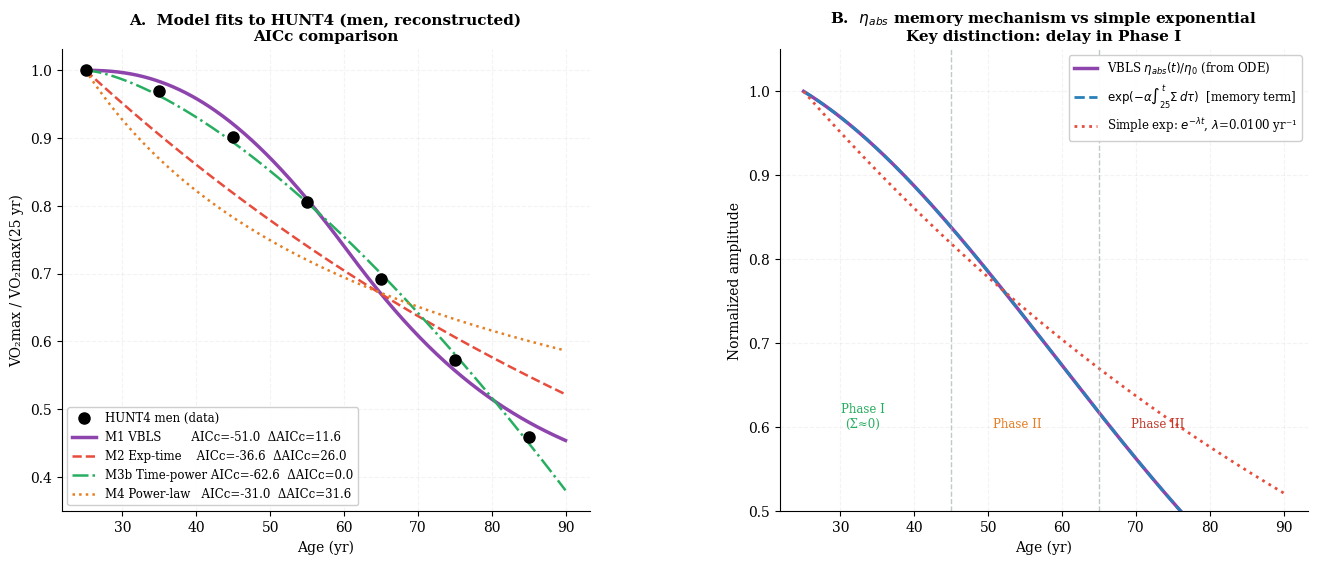

Write Python code to recreate this figure.
"""
=================================================================
  VBLS — Viability Boundaries of Living Systems
  Author:     Vasiliy Avdeev (independent researcher)
  Monograph:  VBLS_THEORY
=================================================================

  Copyright (c) 2026 Vasiliy Avdeev.  All rights reserved.

  This work is licensed under the Creative Commons Attribution-NonCommercial-
  NoDerivatives 4.0 International License (CC BY-NC-ND 4.0).

  You are free to:
    Share — copy and redistribute the material in any medium or format
    The licensor cannot revoke these freedoms as long as you follow the
    license terms.

  Under the following terms:
    Attribution    — You must give appropriate credit, provide a link to
                     the license, and indicate if changes were made.  You
                     may do so in any reasonable manner, but not in any way
                     that suggests the licensor endorses you or your use.
    NonCommercial  — You may not use the material for commercial purposes.
    NoDerivatives  — If you remix, transform, or build upon the material,
                     you may not distribute the modified material.
    No additional restrictions — You may not apply legal terms or
                     technological measures that legally restrict others
                     from doing anything the license permits.

  Notices:
    You do not have to comply with the license for elements of the material
    in the public domain or where your use is permitted by an applicable
    exception or limitation.

    No warranties are given.  The license may not give you all of the
    permissions necessary for your intended use.  For example, other rights
    such as publicity, privacy, or moral rights may limit how you use the
    material.

  Full license text:        https://creativecommons.org/licenses/by-nc-nd/4.0/legalcode
  Human-readable summary:   https://creativecommons.org/licenses/by-nc-nd/4.0/

  SPDX-License-Identifier: CC-BY-NC-ND-4.0
=================================================================
mde_hunt_aic.py
VBLS — Appendix D.2.9 — AIC comparison
eta_abs ~ exp(-alpha*int(Sigma)) vs simple exponential and alternatives

Models:
  M1  VBLS          1 - k * DeltaSigma(t)^beta        2 params (k, beta)
                    DeltaSigma(t) from ODE, pre-calibrated — NOT fit to HUNT
  M2  Exp-time      exp(-lambda*(t-25))                1 param  (lambda)
  M3  Exp-mapped    1 - k * (exp(lambda*(t-25))-1)^beta 3 params (k, beta, lambda)
  M4  Power-law     (25/t)^gamma                       1 param  (gamma)

Selection criterion: AICc (Akaike corrected for small samples)
Data: HUNT4 men — 7 age groups (25, 35, 45, 55, 65, 75, 85 yr)
      reconstructed from Stensvold et al. (2020) Prog.Cardiovasc.Dis. 63:85-91
"""

import numpy as np
from scipy.integrate import solve_ivp
from scipy.optimize import minimize
import matplotlib
matplotlib.use('Agg')
import matplotlib.pyplot as plt

# ── VBLS parameters (human calibration, April 2026) ───────────────────────────
MU, LAM = 1.50, 0.30
SIGMA0  = 0.0162
ALPHA   = 0.030
NU0, NU = 0.006, 0.060
RHO     = 0.002
E_STAR  = 0.04
E0      = 0.10
E_RANGE = E0 - E_STAR

# ── External functions ─────────────────────────────────────────────────────────
def Phi_in(t):
    growth  = 1.0 - np.exp(-t / 10.0)
    decline = np.exp(-max(0.0, t - 60.0) / 30.0)
    return growth * decline

def Phi_cap(t):
    baseline    = 0.003
    age_decline = max(0.0, t - 40.0) * 0.008
    return baseline * np.exp(-age_decline)

# ── VBLS ODE simulation ────────────────────────────────────────────────────────
def vbls_run(t_end=140, n=15000):
    def rhs(t, y):
        E = max(y[0], 0.0)
        S = max(y[1], 0.0)
        e = max(min(y[2], 1.0), 0.0)
        R = max(min(y[3], 1.0), 0.0)
        F = MU * E**2 + LAM * E
        g_E = max(0.0, min(1.0, (E - E_STAR) / E_RANGE))
        return [
            e * Phi_in(t) - F,
            max(0.0, SIGMA0 * F - R * Phi_cap(t)),
            -ALPHA * S * e,
            -NU0 * R - NU * S * R + RHO * g_E * (1.0 - S) * (1.0 - R),
        ]
    return solve_ivp(rhs, (0, t_end), [E0, 0.01, 0.96, 0.99],
                     t_eval=np.linspace(0, t_end, n),
                     method='RK45', rtol=1e-8, atol=1e-10)

print("Running VBLS simulation...")
sol  = vbls_run()
t_   = sol.t
Sig_ = sol.y[1]
eta_ = sol.y[2]
print("  Done.")

# ── HUNT4 data (reconstructed from Stensvold et al. 2020) ─────────────────────
AGES    = np.array([25, 35, 45, 55, 65, 75, 85], dtype=float)
N_DATA  = len(AGES)

k_arr     = np.arange(6)
d_men_pct = 3.0 + 4.15 * k_arr - 0.15 * k_arr**2   # quadratic fit to published deciles

def cumulative(d_pct):
    traj = [1.0]
    for d in d_pct:
        traj.append(traj[-1] * (1 - d / 100))
    return np.array(traj)

VO2_OBS = cumulative(d_men_pct)
print(f"\nHUNT4 men (reconstructed):")
for a, v in zip(AGES, VO2_OBS):
    print(f"  age {int(a):3d}: {v:.4f}")

# ── AICc helper ───────────────────────────────────────────────────────────────
def aicc(rss, n, k):
    """
    AICc = n*ln(RSS/n) + 2k + 2k(k+1)/(n-k-1)
    Uses Gaussian MLE; RSS = sum of squared residuals.
    """
    aic = n * np.log(rss / n) + 2 * k
    corr = 2 * k * (k + 1) / max(n - k - 1, 1)
    return aic + corr

# ── M1: VBLS ──────────────────────────────────────────────────────────────────
Sig25 = float(np.interp(25, t_, Sig_))
eta25 = float(np.interp(25, t_, eta_))

def dsig(ages):
    return np.array([max(float(np.interp(a, t_, Sig_)) - Sig25, 0.0) for a in ages])

def m1_pred(k, b, ages=AGES):
    ds = dsig(ages)
    return np.array([max(1.0 - k * s**b, 0.0) for s in ds])

def m1_loss(p):
    return np.sum((m1_pred(*p) - VO2_OBS)**2)

r1   = minimize(m1_loss, [0.39, 0.43], method='Nelder-Mead',
                options={'xatol': 1e-10, 'fatol': 1e-12, 'maxiter': 20000})
k1, b1 = r1.x
pred1  = m1_pred(k1, b1)
rss1   = float(np.sum((pred1 - VO2_OBS)**2))
rmse1  = float(np.sqrt(rss1 / N_DATA))
aic1   = aicc(rss1, N_DATA, 2)

# ── M2: pure exponential in time ──────────────────────────────────────────────
def m2_pred(lam, ages=AGES):
    return np.exp(-lam * (ages - 25))

def m2_loss(p):
    return np.sum((m2_pred(p[0]) - VO2_OBS)**2)

r2    = minimize(m2_loss, [0.007], method='Nelder-Mead',
                 options={'xatol': 1e-10, 'fatol': 1e-12, 'maxiter': 20000})
lam2  = float(r2.x[0])
pred2 = m2_pred(lam2)
rss2  = float(np.sum((pred2 - VO2_OBS)**2))
rmse2 = float(np.sqrt(rss2 / N_DATA))
aic2  = aicc(rss2, N_DATA, 1)

# ── M3: mapped exponential (same form as M1, free lambda) ─────────────────────
def m3_pred(k, b, lam, ages=AGES):
    x = np.array([max(np.exp(lam * (a - 25)) - 1.0, 0.0) for a in ages])
    return np.array([max(1.0 - k * xi**b, 0.0) for xi in x])

def m3_loss(p):
    return np.sum((m3_pred(*p) - VO2_OBS)**2)

r3       = minimize(m3_loss, [0.20, 0.40, 0.01], method='Nelder-Mead',
                    options={'xatol': 1e-10, 'fatol': 1e-12, 'maxiter': 20000})
k3, b3, l3 = r3.x
pred3    = m3_pred(k3, b3, l3)
rss3     = float(np.sum((pred3 - VO2_OBS)**2))
rmse3    = float(np.sqrt(rss3 / N_DATA))
aic3     = aicc(rss3, N_DATA, 3)

# ── M4: power law ─────────────────────────────────────────────────────────────
def m4_pred(gamma, ages=AGES):
    return np.array([(25.0 / a)**gamma for a in ages])

def m4_loss(p):
    return np.sum((m4_pred(p[0]) - VO2_OBS)**2)

r4    = minimize(m4_loss, [0.15], method='Nelder-Mead',
                 options={'xatol': 1e-10, 'fatol': 1e-12, 'maxiter': 20000})
gam4  = float(r4.x[0])
pred4 = m4_pred(gam4)
rss4  = float(np.sum((pred4 - VO2_OBS)**2))
rmse4 = float(np.sqrt(rss4 / N_DATA))
aic4  = aicc(rss4, N_DATA, 1)

# ── Summary table ─────────────────────────────────────────────────────────────
models = [
    ("M1 VBLS (k, beta)",         2, rss1, rmse1, aic1, pred1),
    ("M2 Exp-time (lambda)",       1, rss2, rmse2, aic2, pred2),
    ("M3 Exp-mapped (k, beta, l)", 3, rss3, rmse3, aic3, pred3),
    ("M4 Power-law (gamma)",       1, rss4, rmse4, aic4, pred4),
]
best_aic = min(m[4] for m in models)

print("\n" + "="*72)
print(f"  AIC comparison  |  HUNT4 men (n={N_DATA})  |  baseline t_B = 76.9 yr")
print("="*72)
print(f"  {'Model':<35} {'p':>3} {'RMSE':>8} {'AICc':>9} {'ΔAICc':>8}")
print("-"*72)
for name, p, rss, rmse, aic, _ in models:
    print(f"  {name:<35} {p:>3} {rmse:>8.5f} {aic:>9.2f} {aic-best_aic:>8.2f}")
print("="*72)
print(f"\n  Best model by AICc: {models[np.argmin([m[4] for m in models])][0]}")
print(f"\n  Key comparisons (relative to M1 VBLS):")
print(f"  M2 vs M1: ΔAICc = {aic2-aic1:.1f}  {'→ no support for M2' if aic2-aic1 > 10 else '→ weak evidence' if aic2-aic1 > 4 else ''}")
print(f"  M3 vs M1: ΔAICc = {aic3-aic1:.1f}  (M3 has 1 extra param vs M1; check for degeneracy)")
print(f"\n  M1 params: k={k1:.4f}, beta={b1:.4f}")
print(f"  M2 params: lambda={lam2:.8f} yr-1")
print(f"  M3 params: k={k3:.4f}, beta={b3:.4f}, lambda={l3:.10f} yr-1  [A=k*lam^b={k3*l3**b3:.6f}]")
print(f"  M4 params: gamma={gam4:.4f}")

# ── M3b: explicit power-law in (t-25) — what M3 degenerates to ────────────────
# M3b: 1 - A*(t-25)^beta  (2 params)
def m3b_pred(A, b, ages=AGES):
    return np.array([max(1.0 - A * (a - 25)**b, 0.0) for a in ages])

def m3b_loss(p):
    return np.sum((m3b_pred(*p) - VO2_OBS)**2)

r3b       = minimize(m3b_loss, [0.001, 1.5], method='Nelder-Mead',
                     options={'xatol': 1e-10, 'fatol': 1e-12, 'maxiter': 20000})
A3b, b3b  = r3b.x
pred3b    = m3b_pred(A3b, b3b)
rss3b     = float(np.sum((pred3b - VO2_OBS)**2))
rmse3b    = float(np.sqrt(rss3b / N_DATA))
aic3b     = aicc(rss3b, N_DATA, 2)

print(f"\nM3b Time-power-law (A, beta): A={A3b:.6f}, beta={b3b:.4f}")
print(f"  RSS={rss3b:.6f}, RMSE={rmse3b:.4f}, AICc={aic3b:.2f}")

# Confirm M3 degeneracy: compare M3 prediction vs M3b prediction
print(f"\n  M3 vs M3b degeneracy check (should be near-identical):")
for a, p3, p3b_ in zip(AGES, pred3, pred3b):
    print(f"  age {int(a):3d}: M3={p3:.4f}  M3b={p3b_:.4f}  diff={abs(p3-p3b_):.6f}")

# Full comparison including M3b
all_models = models + [("M3b Time-power (A,beta)", 2, rss3b, rmse3b, aic3b, pred3b)]
best_aic2  = min(m[4] for m in all_models)
print("\n" + "="*72)
print(f"  AIC comparison (including M3b)  |  HUNT4 men (n={N_DATA})")
print("="*72)
print(f"  {'Model':<35} {'p':>3} {'RMSE':>8} {'AICc':>9} {'ΔAICc':>8}")
print("-"*72)
for name, p, rss, rmse, aic, _ in all_models:
    print(f"  {name:<35} {p:>3} {rmse:>8.5f} {aic:>9.2f} {aic-best_aic2:>8.2f}")
print("="*72)

# ── eta_abs shape analysis ─────────────────────────────────────────────────────
# Compare cumulative integral of Sigma vs linear time
print(f"\n  Shape of int(Sigma) vs linear t:")
for a in AGES:
    s = float(np.interp(a, t_, Sig_))
    # integral of Sigma from 25 to a using trapz
    mask = (t_ >= 25) & (t_ <= a)
    if mask.sum() > 1:
        int_s = float(np.trapz(Sig_[mask], t_[mask]))
    else:
        int_s = 0.0
    eta_vbls_val = float(np.interp(a, t_, eta_)) / eta25
    eta_simp_val = np.exp(-lam2 * (a - 25))
    print(f"  age {int(a):3d}: Sigma={s:.4f}  int(Sigma)={int_s:.4f}  "
          f"eta_VBLS={eta_vbls_val:.4f}  eta_simp={eta_simp_val:.4f}")

# ── Figure ────────────────────────────────────────────────────────────────────
plt.rcParams.update({
    'font.family':     'DejaVu Serif',
    'font.size':       10,
    'axes.titlesize':  11,
    'axes.labelsize':  10,
    'axes.spines.top': False,
    'axes.spines.right': False,
    'axes.grid':       True,
    'grid.alpha':      0.15,
    'grid.linestyle':  '--',
    'figure.dpi':      150,
})

fig, axes = plt.subplots(1, 2, figsize=(14, 6))
fig.subplots_adjust(left=0.08, right=0.97, top=0.88, bottom=0.11, wspace=0.36)

AGES_FINE = np.linspace(25, 90, 400)

# Panel A — model fits
ax = axes[0]
dsig_fine  = dsig(AGES_FINE)
vo2_m1     = np.array([max(1.0 - k1 * s**b1, 0.0) for s in dsig_fine])
vo2_m2     = m2_pred(lam2, AGES_FINE)
vo2_m3b    = m3b_pred(A3b, b3b, AGES_FINE)
vo2_m4     = m4_pred(gam4, AGES_FINE)

ax.plot(AGES,      VO2_OBS,  'ko',  ms=8, zorder=6, label='HUNT4 men (data)')
ax.plot(AGES_FINE, vo2_m1,   '-',   color='#8e44ad', lw=2.5,
        label=f'M1 VBLS        AICc={aic1:.1f}  ΔAICc={aic1-aic3b:.1f}')
ax.plot(AGES_FINE, vo2_m2,   '--',  color='#e74c3c', lw=1.8,
        label=f'M2 Exp-time    AICc={aic2:.1f}  ΔAICc={aic2-aic3b:.1f}')
ax.plot(AGES_FINE, vo2_m3b,  '-.',  color='#27ae60', lw=1.8,
        label=f'M3b Time-power AICc={aic3b:.1f}  ΔAICc={aic3b-aic3b:.1f}')
ax.plot(AGES_FINE, vo2_m4,   ':',   color='#e67e22', lw=1.8,
        label=f'M4 Power-law   AICc={aic4:.1f}  ΔAICc={aic4-aic3b:.1f}')
ax.set_xlabel('Age (yr)')
ax.set_ylabel('VO₂max / VO₂max(25 yr)')
ax.set_title('A.  Model fits to HUNT4 (men, reconstructed)\nAICc comparison', fontweight='bold')
ax.legend(fontsize=8.5, framealpha=0.95, loc='lower left')

# Panel B — eta_abs shape
ax = axes[1]
mask_plot = (t_ >= 25) & (t_ <= 90)
t_plot    = t_[mask_plot]
eta_norm  = eta_[mask_plot] / eta25

# Simple exponential best-fit to VO2max
eta_simp  = np.exp(-lam2 * (t_plot - 25))

# Pure memory-mechanism term exp(-alpha * int Sigma)
int_sig   = np.array([
    float(np.trapz(Sig_[(t_ >= 25) & (t_ <= a)],
                   t_[(t_ >= 25) & (t_ <= a)])) if np.sum((t_ >= 25) & (t_ <= a)) > 1 else 0.0
    for a in t_plot
])
eta_mem   = np.exp(-ALPHA * int_sig)

ax.plot(t_plot, eta_norm,  '-',  color='#8e44ad', lw=2.5,
        label=r'VBLS $\eta_{abs}(t)/\eta_0$ (from ODE)')
ax.plot(t_plot, eta_mem,   '--', color='#2980b9', lw=2.0,
        label=r'$\exp(-\alpha\int_{25}^t\Sigma\,d\tau)$  [memory term]')
ax.plot(t_plot, eta_simp,  ':',  color='#e74c3c', lw=2.0,
        label=f'Simple exp: $e^{{-\\lambda t}}$, $\\lambda$={lam2:.4f} yr⁻¹')

ax.axvline(45, color='#95a5a6', lw=1.0, ls='--', alpha=0.6)
ax.axvline(65, color='#95a5a6', lw=1.0, ls='--', alpha=0.6)
ax.text(33, 0.60, 'Phase I\n(Σ≈0)', ha='center', fontsize=8.5, color='#27ae60')
ax.text(54, 0.60, 'Phase II',       ha='center', fontsize=8.5, color='#e67e22')
ax.text(73, 0.60, 'Phase III',      ha='center', fontsize=8.5, color='#c0392b')
ax.set_xlabel('Age (yr)')
ax.set_ylabel('Normalized amplitude')
ax.set_title(r'B.  $\eta_{abs}$ memory mechanism vs simple exponential'
             '\nKey distinction: delay in Phase I', fontweight='bold')
ax.legend(fontsize=8.5, framealpha=0.95)
ax.set_ylim(0.50, 1.05)

plt.savefig('hunt_aic.png', dpi=180, bbox_inches='tight')
plt.close()
print("\nSaved: mde_hunt_aic.png")
